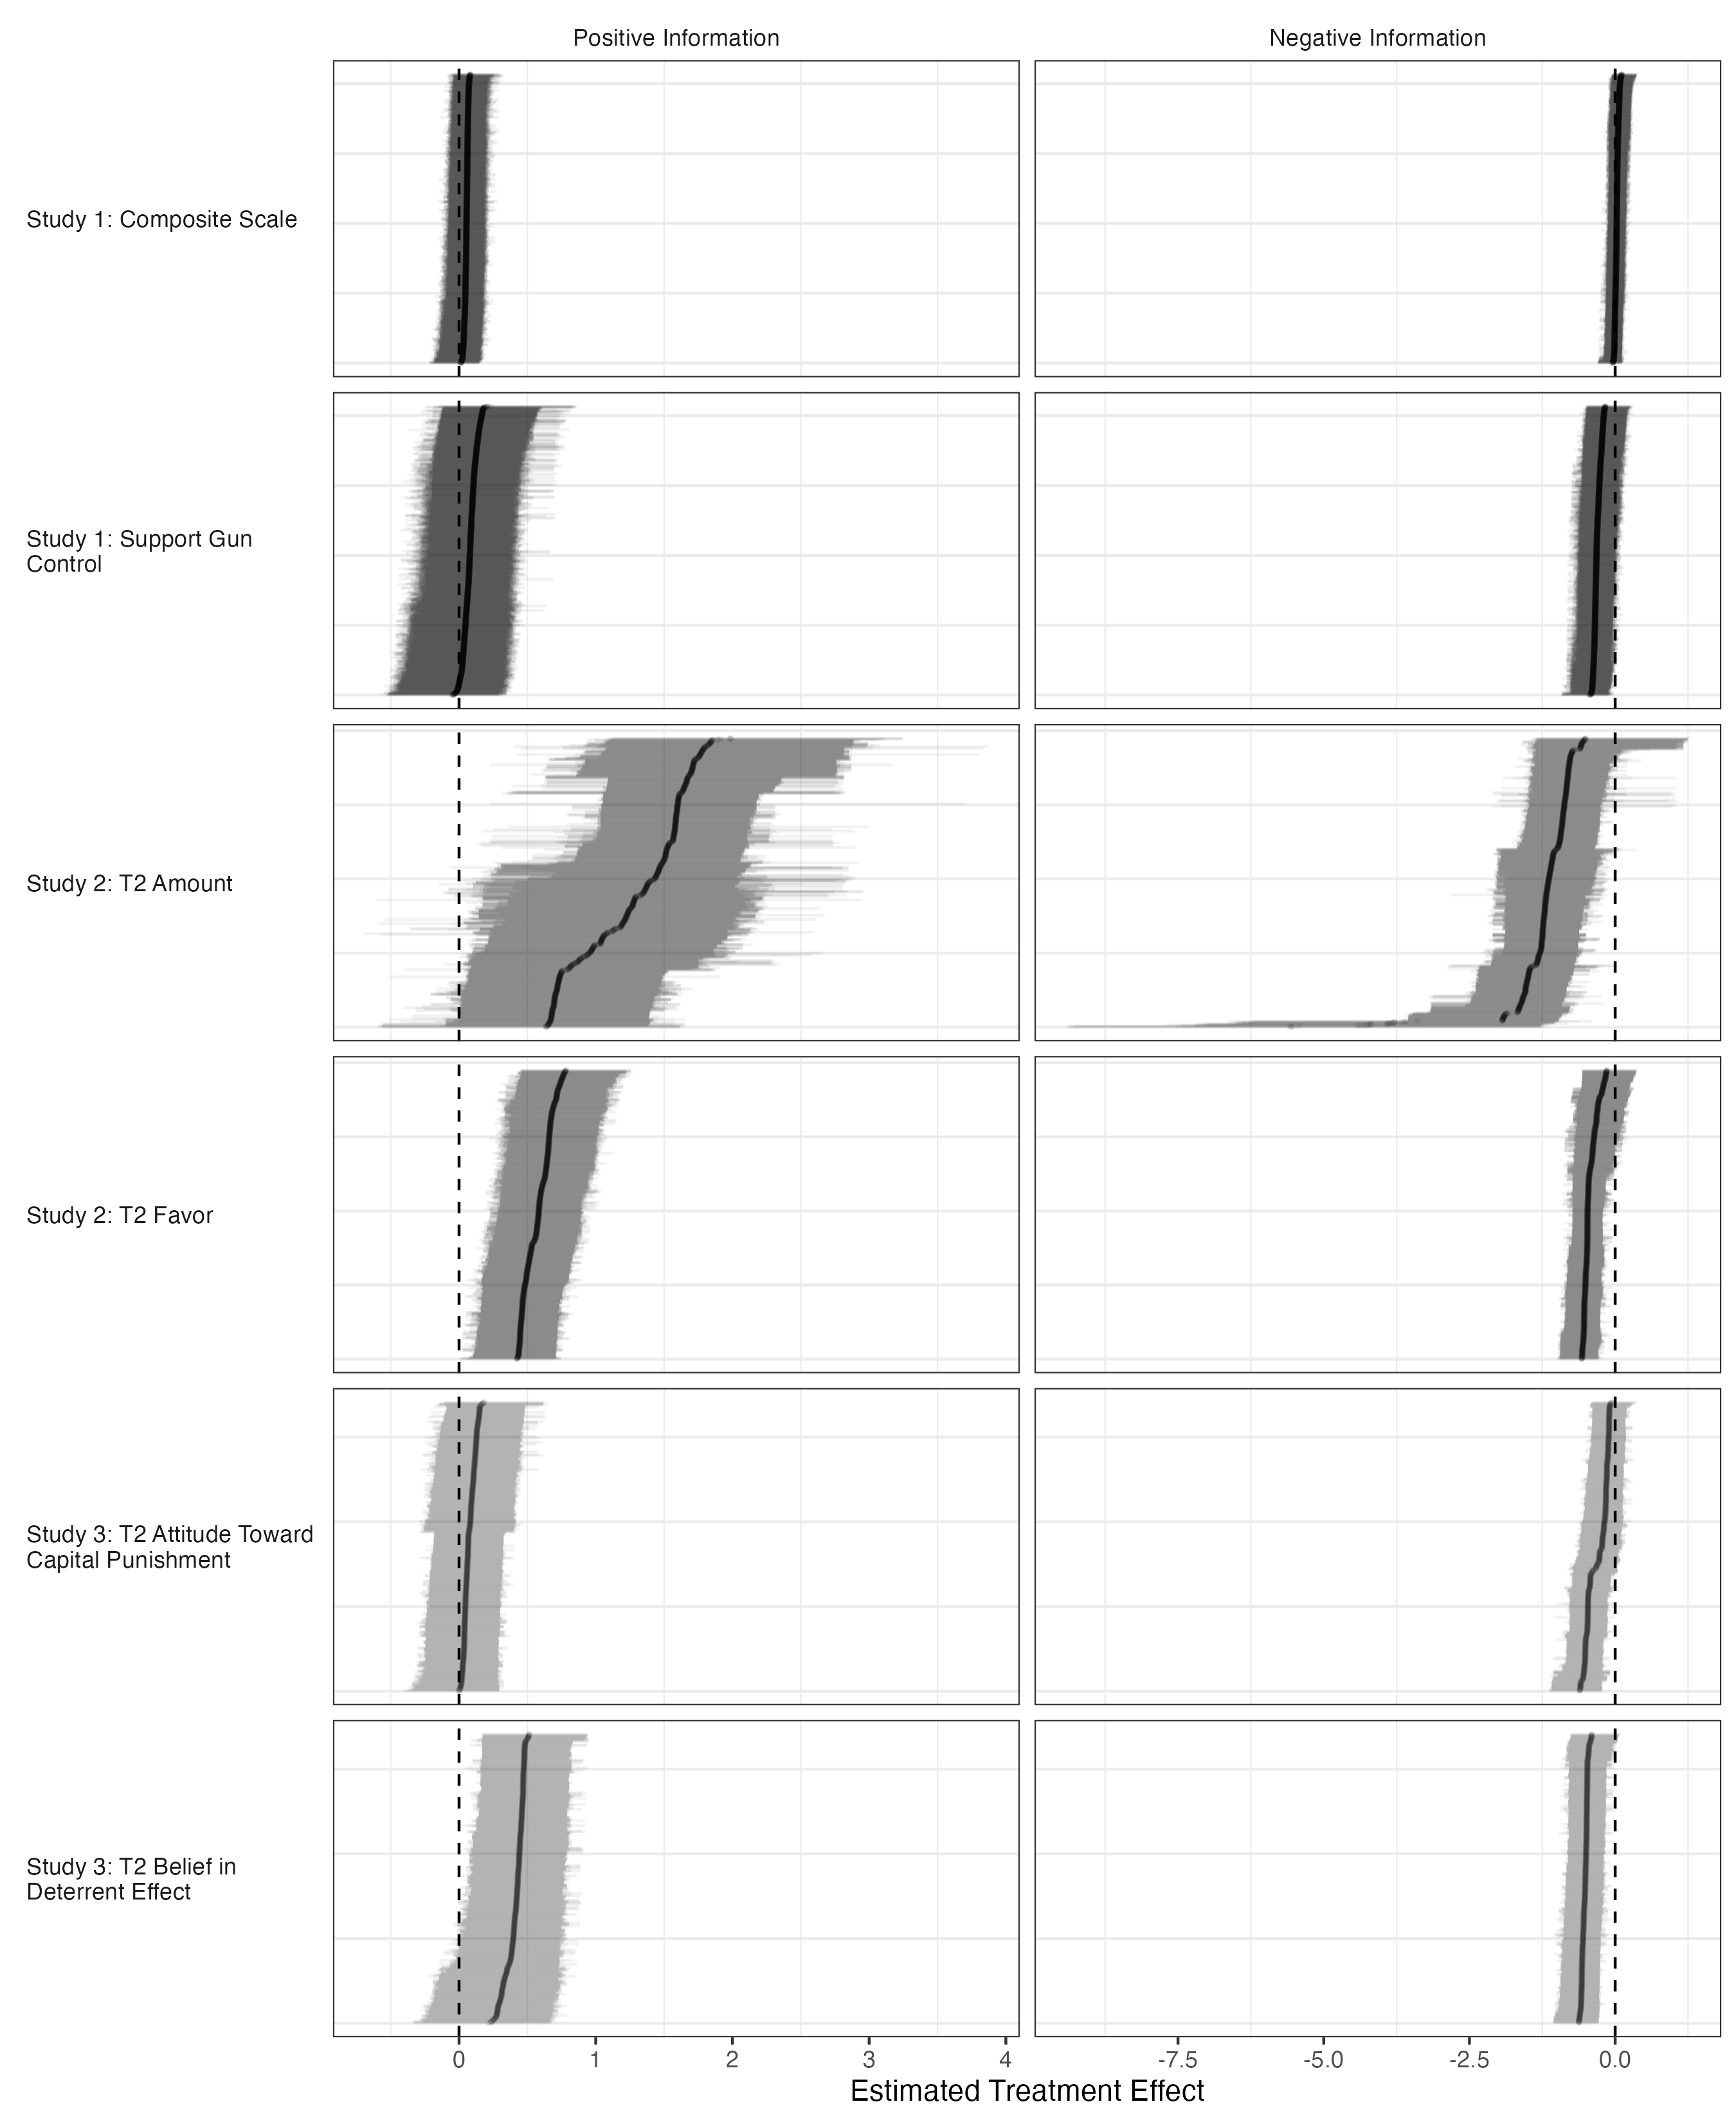

Source data for this figure (header and first rows):
seed, study_dv, treatment, tau_hat, ci_lower, ci_upper, ordering
20180101, Study 1: Composite Scale, Positive Information, 0.0125, -0.2189, 0.1535, 4
20180101, Study 1: Composite Scale, Positive Information, 0.07643, -0.04078, 0.242, 2042
20180101, Study 1: Composite Scale, Positive Information, 0.02918, -0.1456, 0.1582, 94
20180101, Study 1: Composite Scale, Positive Information, 0.05012, -0.09263, 0.1897, 690
20180101, Study 1: Composite Scale, Positive Information, 0.04428, -0.09745, 0.1729, 424
20180101, Study 1: Composite Scale, Positive Information, 0.0251, -0.2056, 0.1757, 38
20180101, Study 1: Composite Scale, Positive Information, 0.05444, -0.084, 0.1872, 985
20180101, Study 1: Composite Scale, Positive Information, 0.0662, -0.127, 0.299, 1800
20180101, Study 1: Composite Scale, Positive Information, 0.05538, -0.1324, 0.219, 1071
20180101, Study 1: Composite Scale, Positive Information, 0.04352, -0.1217, 0.1783, 402
20180101, Study 1: Composite Scale, Positive Information, 0.03432, -0.1398, 0.1684, 168
20180101, Study 1: Composite Scale, Positive Information, 0.05324, -0.1531, 0.2693, 899
20180101, Study 1: Composite Scale, Positive Information, 0.05451, -0.08814, 0.1953, 999
20180101, Study 1: Composite Scale, Positive Information, 0.06042, -0.06168, 0.1885, 1447
20180101, Study 1: Composite Scale, Positive Information, 0.05397, -0.09179, 0.21, 954
20180101, Study 1: Composite Scale, Positive Information, 0.05491, -0.1305, 0.2081, 1030
20180101, Study 1: Composite Scale, Positive Information, 0.05132, -0.1497, 0.2217, 747
20180101, Study 1: Composite Scale, Positive Information, 0.03215, -0.1815, 0.1855, 135
20180101, Study 1: Composite Scale, Positive Information, 0.06121, -0.1091, 0.2151, 1493
20180101, Study 1: Composite Scale, Positive Information, 0.06224, -0.08365, 0.2297, 1559
20180101, Study 1: Composite Scale, Positive Information, 0.03837, -0.1246, 0.1672, 274
20180101, Study 1: Composite Scale, Positive Information, 0.04685, -0.0903, 0.1751, 544
20180101, Study 1: Composite Scale, Positive Information, 0.05435, -0.0903, 0.2003, 976
20180101, Study 1: Composite Scale, Positive Information, 0.05758, -0.08414, 0.2046, 1230
20180101, Study 1: Composite Scale, Positive Information, 0.02904, -0.1641, 0.1597, 91
20180101, Study 1: Composite Scale, Positive Information, 0.07223, -0.04032, 0.2146, 1996
20180101, Study 1: Composite Scale, Positive Information, 0.05035, -0.114, 0.1934, 702
20180101, Study 1: Composite Scale, Positive Information, 0.06201, -0.09238, 0.2249, 1545
20180101, Study 1: Composite Scale, Positive Information, 0.06039, -0.07756, 0.2046, 1439
20180101, Study 1: Composite Scale, Positive Information, 0.06056, -0.07697, 0.1991, 1451
20180101, Study 1: Composite Scale, Positive Information, 0.04422, -0.105, 0.1772, 421
20180101, Study 1: Composite Scale, Positive Information, 0.04067, -0.116, 0.1757, 325
20180101, Study 1: Composite Scale, Positive Information, 0.06414, -0.08342, 0.2154, 1681
20180101, Study 1: Composite Scale, Positive Information, 0.04099, -0.1175, 0.1698, 333
20180101, Study 1: Composite Scale, Positive Information, 0.05395, -0.08385, 0.1926, 952
20180101, Study 1: Composite Scale, Positive Information, 0.06334, -0.08028, 0.248, 1629
20180101, Study 1: Composite Scale, Positive Information, 0.006164, -0.2144, 0.1429, 1
20180101, Study 1: Composite Scale, Positive Information, 0.05649, -0.1072, 0.2087, 1151
20180101, Study 1: Composite Scale, Positive Information, 0.04954, -0.1004, 0.1945, 666
20180101, Study 1: Composite Scale, Positive Information, 0.02939, -0.1445, 0.1583, 97
20180101, Study 1: Composite Scale, Positive Information, 0.05548, -0.08475, 0.21, 1079
20180101, Study 1: Composite Scale, Positive Information, 0.04282, -0.146, 0.1933, 381
20180101, Study 1: Composite Scale, Positive Information, 0.03773, -0.1351, 0.1718, 252
20180101, Study 1: Composite Scale, Positive Information, 0.06075, -0.06471, 0.1961, 1460
20180101, Study 1: Composite Scale, Positive Information, 0.05104, -0.1165, 0.2158, 733
20180101, Study 1: Composite Scale, Positive Information, 0.06438, -0.0684, 0.2055, 1695
20180101, Study 1: Composite Scale, Positive Information, 0.06808, -0.04654, 0.2074, 1886
20180101, Study 1: Composite Scale, Positive Information, 0.06164, -0.0816, 0.2114, 1519
20180101, Study 1: Composite Scale, Positive Information, 0.06228, -0.1187, 0.2495, 1563
20180101, Study 1: Composite Scale, Positive Information, 0.04591, -0.09688, 0.1837, 492
20180101, Study 1: Composite Scale, Positive Information, 0.03578, -0.1289, 0.166, 200
20180101, Study 1: Composite Scale, Positive Information, 0.04594, -0.09695, 0.1837, 494
20180101, Study 1: Composite Scale, Positive Information, 0.054, -0.1175, 0.2146, 955
20180101, Study 1: Composite Scale, Positive Information, 0.05254, -0.1038, 0.2084, 840
20180101, Study 1: Composite Scale, Positive Information, 0.05042, -0.1025, 0.1982, 708
20180101, Study 1: Composite Scale, Positive Information, 0.02832, -0.1612, 0.1703, 79
20180101, Study 1: Composite Scale, Positive Information, 0.04462, -0.1356, 0.2092, 440
20180101, Study 1: Composite Scale, Positive Information, 0.05212, -0.08814, 0.1939, 802
20180101, Study 1: Composite Scale, Positive Information, 0.05298, -0.08507, 0.1995, 874
20180101, Study 1: Composite Scale, Positive Information, 0.0591, -0.07572, 0.1985, 1344
... 15,608 more rows
